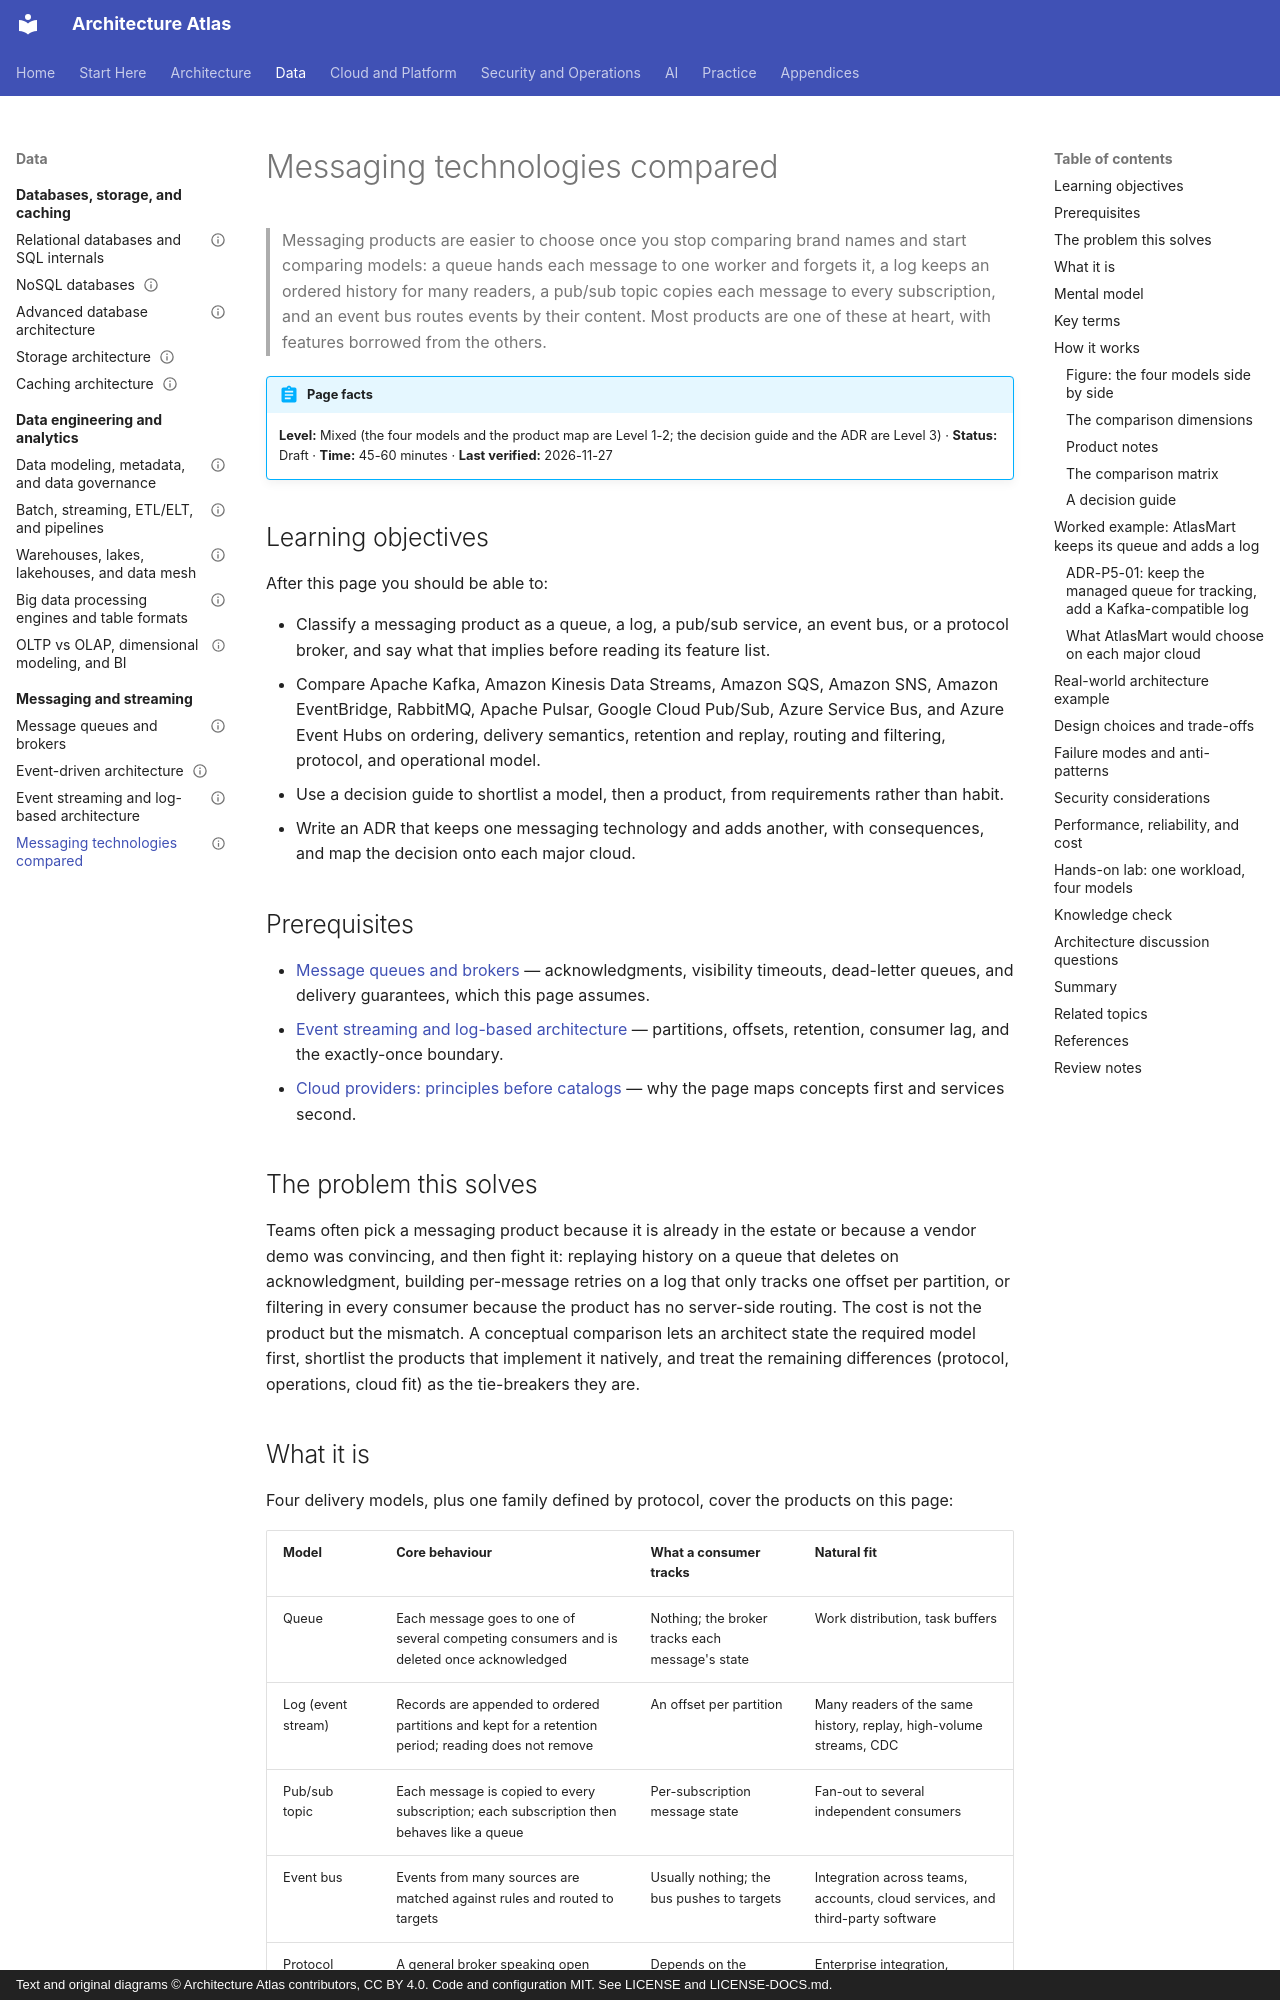

repository: vinay9354/architecture-atlas · page: messaging-and-streaming/messaging-technologies-compared/index.html · generator: mkdocs · copyright: Text and original diagrams © Architecture Atlas contributors, CC BY 4.0. Code and configuration MIT. See LICENSE and LICENSE-DOCS.md.

---
title: Messaging technologies compared
description: "Kafka, Kinesis, SQS, SNS, EventBridge, RabbitMQ, Pulsar, Google Pub/Sub, Azure Service Bus, and Event Hubs compared by model, ordering, delivery, replay, routing, protocol, and operations."
domain: "Messaging, event-driven systems, and streaming"
level: Mixed
status: Draft
estimated_time: "45-60 minutes"
last_verified: 2026-11-27
coverage_ids:
  - D08-T04
prerequisites:
  - Message queues and brokers
  - Event streaming and log-based architecture
  - "Cloud providers: principles before catalogs"
tags:
  - messaging-and-streaming
  - technology-selection
  - brokers
  - cloud-services
  - level-1-understand
  - level-2-apply
  - level-3-architect
---

# Messaging technologies compared

> Messaging products are easier to choose once you stop comparing brand names and start comparing
> models: a queue hands each message to one worker and forgets it, a log keeps an ordered history
> for many readers, a pub/sub topic copies each message to every subscription, and an event bus
> routes events by their content. Most products are one of these at heart, with features borrowed
> from the others.

!!! abstract "Page facts"
    **Level:** Mixed (the four models and the product map are Level 1-2; the decision guide and the
    ADR are Level 3) · **Status:** Draft · **Time:** 45-60 minutes · **Last verified:** 2026-11-27

## Learning objectives

After this page you should be able to:

- Classify a messaging product as a queue, a log, a pub/sub service, an event bus, or a protocol
  broker, and say what that implies before reading its feature list.
- Compare Apache Kafka, Amazon Kinesis Data Streams, Amazon SQS, Amazon SNS, Amazon EventBridge,
  RabbitMQ, Apache Pulsar, Google Cloud Pub/Sub, Azure Service Bus, and Azure Event Hubs on
  ordering, delivery semantics, retention and replay, routing and filtering, protocol, and
  operational model.
- Use a decision guide to shortlist a model, then a product, from requirements rather than habit.
- Write an ADR that keeps one messaging technology and adds another, with consequences, and map the
  decision onto each major cloud.

## Prerequisites

- [Message queues and brokers](message-queues-and-brokers.md) — acknowledgments, visibility
  timeouts, dead-letter queues, and delivery guarantees, which this page assumes.
- [Event streaming and log-based architecture](event-streaming-and-log-based-architecture.md) —
  partitions, offsets, retention, consumer lag, and the exactly-once boundary.
- [Cloud providers: principles before catalogs](../cloud-architecture/cloud-providers-principles-before-catalogs.md)
  — why the page maps concepts first and services second.

## The problem this solves

Teams often pick a messaging product because it is already in the estate or because a vendor
demo was convincing, and then fight it: replaying history on a queue that deletes on
acknowledgment, building per-message retries on a log that only tracks one offset per partition, or
filtering in every consumer because the product has no server-side routing. The cost is not the
product but the mismatch. A conceptual comparison lets an architect state the required model first,
shortlist the products that implement it natively, and treat the remaining differences (protocol,
operations, cloud fit) as the tie-breakers they are.
